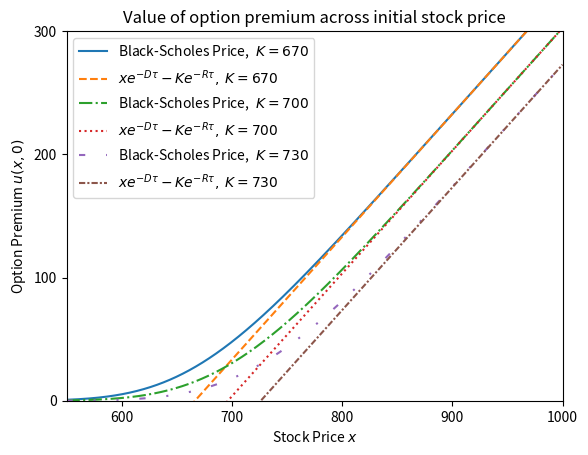
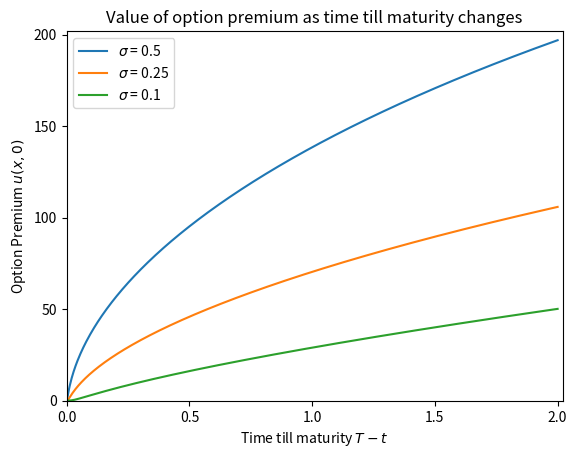
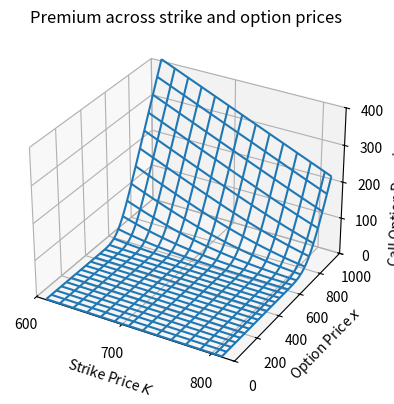
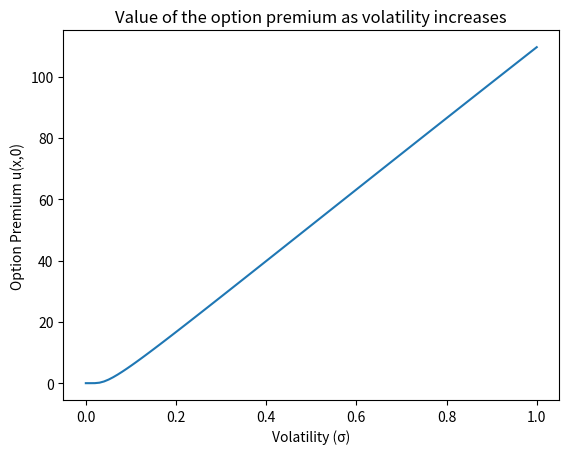
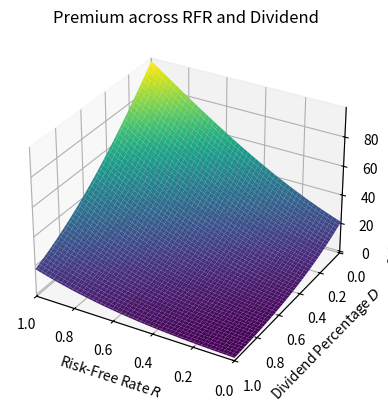

Here is the Python script that generated these plots, in order:
import matplotlib.pyplot as plt
import numpy as np
from scipy.stats import norm
# from matplotlib.colors import LightSource
# from matplotlib import cm
# import seaborn as sns


# variable selection from Bouchouev
x = 710.82
tau = 43/252
R = 0.05
D = 0.02


# variable selection from me
sigma = 0.25
K = 730
steps = 10000

# as x increases
path = np.linspace(1e-14, x+300, steps)
u = np.zeros((3,steps), dtype=np.float64)
set_K = [670, 700, 730]
set_asymptote = np.zeros((3,steps), dtype=np.float64)

for i in range(0,3):

    d1 = (np.log(path/set_K[i]) + (R - D + 0.5 * (sigma**2)) * tau) / (sigma * np.sqrt(tau))
    d2 = (np.log(path/set_K[i]) + (R - D - 0.5 * (sigma**2)) * tau) / (sigma * np.sqrt(tau))

    u[i,:] = (path * np.exp(-D * tau) * norm.cdf(d1) - set_K[i] * np.exp(-R * tau) * norm.cdf(d2))

    set_asymptote[i,:] = (path * np.exp(-D * tau) - set_K[i] * np.exp(-R*tau))

fig = plt.figure()
ax = fig.add_subplot(1, 1, 1)

major_yticks = [0,100,200,300]
major_xticks = np.arange(500,1100,100)

ax.set_xticks(major_xticks)
ax.set_yticks(major_yticks)

plt.plot(path,u[0,:],label=r"Black-Scholes Price, $\; K = 670$", ls = '-')
plt.plot(path,set_asymptote[0,:],label=r"$x e^{-D \tau} - K e^{-R \tau}, \; K = 670$", ls = '--')

plt.plot(path,u[1,:],label=r"Black-Scholes Price, $\; K = 700$", ls = '-.')
plt.plot(path,set_asymptote[1,:],label=r"$x e^{-D \tau} - K e^{-R \tau}, \; K = 700$", ls = ':')

plt.plot(path,u[2,:],label=r"Black-Scholes Price, $\; K = 730$", ls = (0, (3, 10, 1, 10, 1, 10)))
plt.plot(path,set_asymptote[2,:],label=r"$x e^{-D \tau} - K e^{-R \tau}, \; K = 730$", ls = (0, (3, 1, 1, 1)))
plt.title("Value of option premium across initial stock price")
plt.xlabel(r"Stock Price $x$")
plt.ylabel(r"Option Premium $u(x,0)$")

plt.ylim(0,300)
plt.legend(loc='upper left')
plt.xlim(550,1000)
plt.show()





# as tau increases
set_sigma = [0.1, 0.25, 0.5]
path = np.linspace(1e-14, 2, 252*2)     # trading days in a year

u = np.zeros((3, 252*2), dtype=np.float64)

for i in range (0,3):

    d1 = (np.log(x/K) + (R - D + 0.5 * (set_sigma[i]**2)) * path) / (set_sigma[i] * np.sqrt(path))
    d2 = (np.log(x/K) + (R - D - 0.5 * (set_sigma[i]**2)) * path) / (set_sigma[i] * np.sqrt(path))

    u[i,:] = (x * np.exp(-D * path) * norm.cdf(d1) - K * np.exp(-R * path) * norm.cdf(d2))

fig = plt.figure()
ax = fig.add_subplot(1, 1, 1)

major_yticks = np.arange(0,250,50)
major_xticks = np.arange(0,2.5,0.5)

ax.set_xticks(major_xticks)
ax.set_yticks(major_yticks)

ax.set_ylim(-0.1,202)
ax.set_xlim(-0.001, 2.02)

plt.plot(path,u[2,:], label=r"$\sigma$ = 0.5")
plt.plot(path,u[1,:], label=r"$\sigma$ = 0.25")
plt.plot(path,u[0,:], label=r"$\sigma$ = 0.1")
plt.title("Value of option premium as time till maturity changes")
plt.xlabel(r"Time till maturity $T-t$")
plt.ylabel("Option Premium $u(x,0)$")
plt.legend(loc="upper left")
plt.show()





from mpl_toolkits.mplot3d import axes3d

# as x and K both vary
x_steps = 1000
K_steps = 500

x_path = np.linspace(5, x+300, x_steps)
K_path = np.linspace(x-100, x+100, K_steps)

X_mesh, K_mesh = np.meshgrid(x_path, K_path, indexing="ij")

d1 = (np.log(X_mesh/K_mesh) + (R - D + 0.5 * (sigma**2)) * tau) / (sigma * np.sqrt(tau))
d2 = (np.log(X_mesh/K_mesh) + (R - D - 0.5 * (sigma**2)) * tau) / (sigma * np.sqrt(tau))

prices = (X_mesh * np.exp(-D * tau) * norm.cdf(d1) - K_mesh * np.exp(-R * tau) * norm.cdf(d2))

x_ticker = np.arange(500,900,100)
y_ticker = np.arange(-200,1200,200)
z_ticker = np.arange(-100,500,100)

fig = plt.figure(figsize=(10, 6))
ax = fig.add_subplot(121, projection='3d')
# surf = ax.plot_surface(K_mesh, X_mesh, prices, cmap = "viridis")
ax.plot_wireframe(K_mesh, X_mesh, prices, rstride=40, cstride=40) # not bad but doesn't communicate altitude 

ax.set_xlabel(r"Strike Price $K$")
ax.set_ylabel(r"Option Price $x$")
ax.set_zlabel(r"Call Option Premium $u(x,0)$")
ax.set_xticks(x_ticker)
ax.set_xlim(600,825)

ax.set_yticks(y_ticker)
ax.set_ylim(0,1000)

ax.set_zticks(z_ticker)
ax.set_zlim(0,400)

plt.title("Premium across strike and option prices")
plt.show()





# inverse problem ===================================

# as sigma increases - is this valuable?
path = np.linspace(1e-14, 1, 100)     

d1 = (np.log(x/K) + (R - D + 0.5 * (path**2)) * tau) / (path * np.sqrt(tau))
d2 = (np.log(x/K) + (R - D - 0.5 * (path**2)) * tau) / (path * np.sqrt(tau))

u = (x * np.exp(-D * tau) * norm.cdf(d1) - K * np.exp(-R * tau) * norm.cdf(d2))

plt.plot(path,u)
plt.title("Value of the option premium as volatility increases")
plt.xlabel("Volatility (σ)")
plt.ylabel("Option Premium u(x,0)")
plt.show()



# as R and D vary
R_steps = 100
D_steps = 100

R_path = np.linspace(0, 1, R_steps)
D_path = np.linspace(0, 1, D_steps)

R_mesh, D_mesh = np.meshgrid(R_path, D_path, indexing="ij")

d1 = (np.log(x/K) + (R_mesh - D_mesh + 0.5 * (sigma**2)) * tau) / (sigma * np.sqrt(tau))
d2 = (np.log(x/K) + (R_mesh - D_mesh - 0.5 * (sigma**2)) * tau) / (sigma * np.sqrt(tau))

prices = (x * np.exp(-D_mesh * tau) * norm.cdf(d1) - K * np.exp(-R_mesh * tau) * norm.cdf(d2))

fig = plt.figure(figsize=(10, 6))
ax = fig.add_subplot(121, projection='3d')
surf = ax.plot_surface(R_mesh, D_mesh, prices, cmap = "viridis")
ax.set_xlabel(r"Risk-Free Rate $R$")
ax.set_xlim(1,0)
ax.set_ylabel(r"Dividend Percentage $D$")
ax.set_ylim(1,0)
ax.set_zlabel(r"Call Option Premium $u(x,0)$")
plt.title("Premium across RFR and Dividend")
plt.show()
